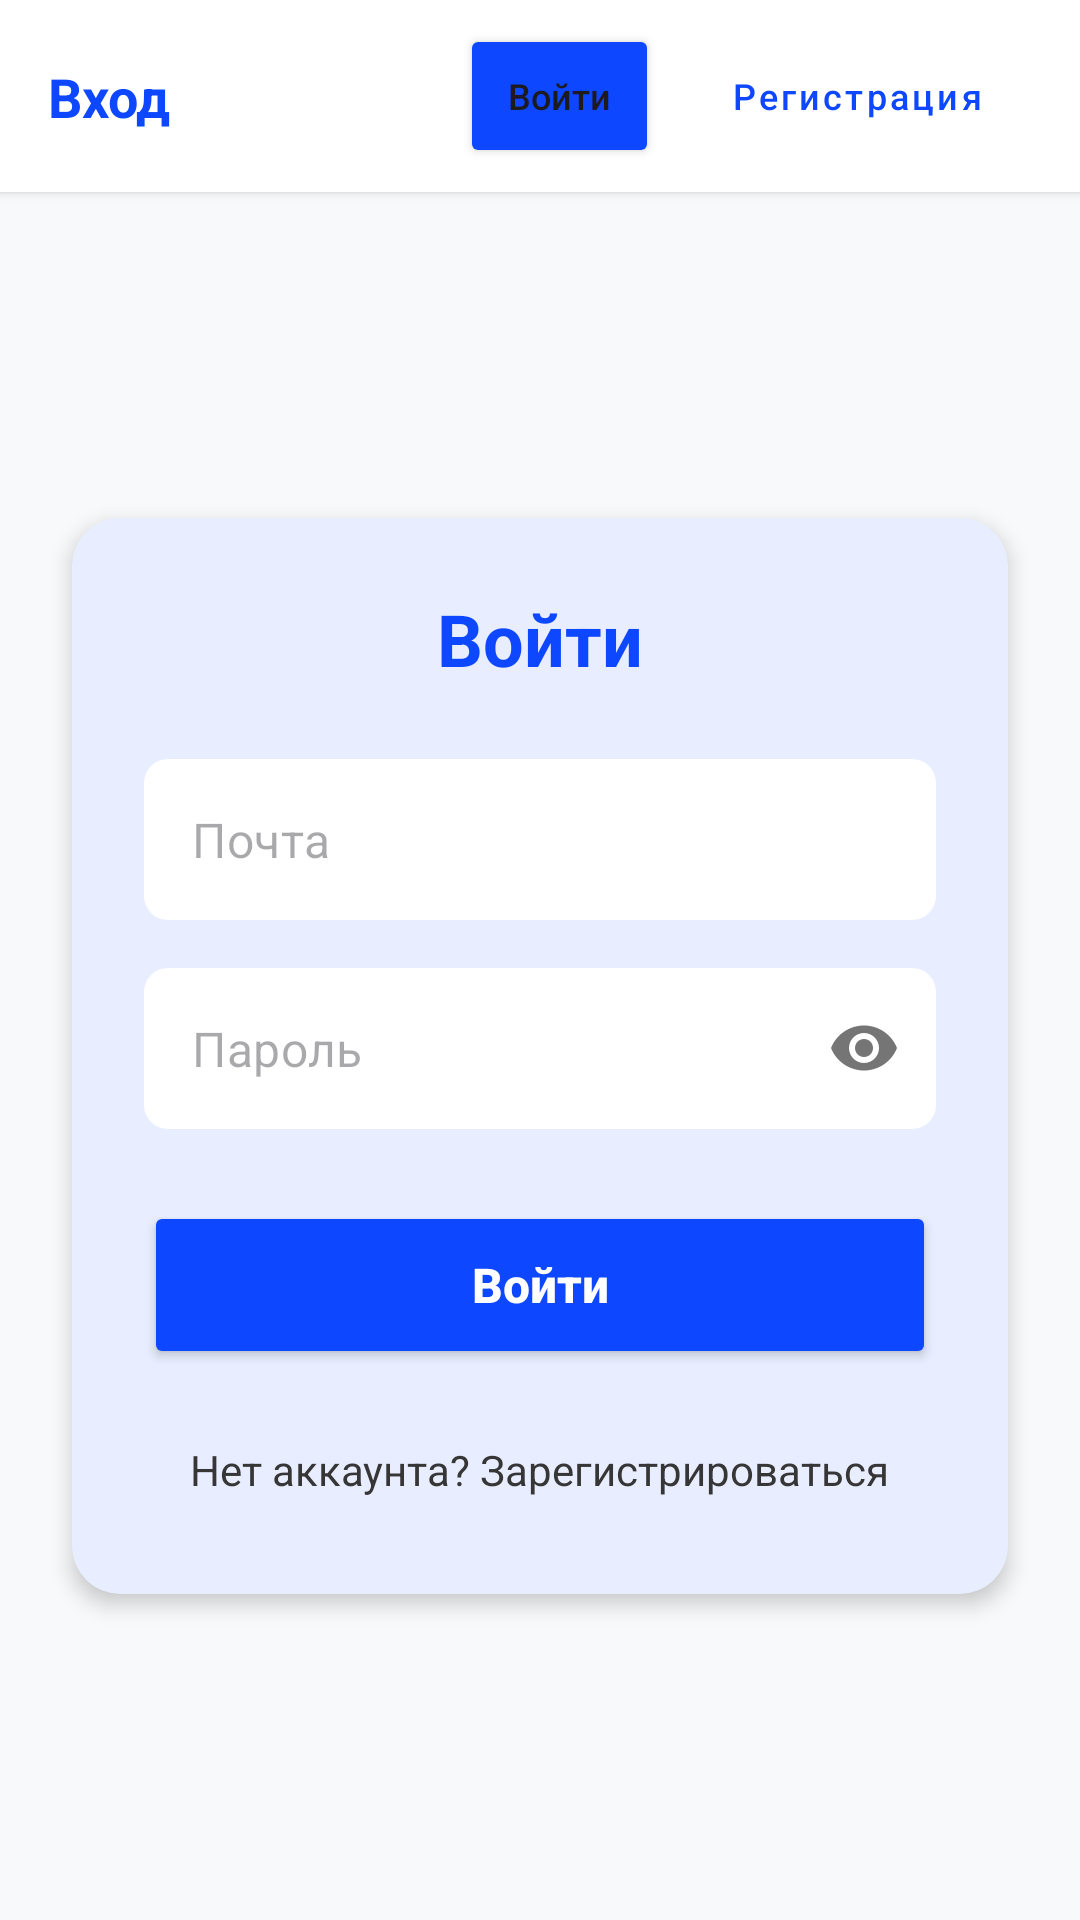

Android layout source for this screen:
<!-- AndroidManifest.xml: application theme Theme.Sportscore -->
<!-- res/layout/fragment_auth.xml -->
<?xml version="1.0" encoding="utf-8"?>
<androidx.constraintlayout.widget.ConstraintLayout xmlns:android="http://schemas.android.com/apk/res/android"
    xmlns:app="http://schemas.android.com/apk/res-auto"
    xmlns:tools="http://schemas.android.com/tools"
    android:layout_width="match_parent"
    android:layout_height="match_parent"
    android:background="#F8F9FA"
    tools:context=".features.auth.AuthFragment">

    
    <androidx.constraintlayout.widget.ConstraintLayout
        android:id="@+id/header"
        android:layout_width="match_parent"
        android:layout_height="64dp"
        android:background="@color/white"
        android:elevation="2dp"
        app:layout_constraintTop_toTopOf="parent">

        <TextView
            android:layout_width="wrap_content"
            android:layout_height="wrap_content"
            android:layout_marginStart="16dp"
            android:text="Вход"
            android:textColor="@color/systemColor"
            android:textSize="18sp"
            android:textStyle="bold"
            app:layout_constraintBottom_toBottomOf="parent"
            app:layout_constraintStart_toStartOf="parent"
            app:layout_constraintTop_toTopOf="parent" />

        <LinearLayout
            android:layout_width="wrap_content"
            android:layout_height="wrap_content"
            android:layout_marginEnd="16dp"
            android:orientation="horizontal"
            app:layout_constraintBottom_toBottomOf="parent"
            app:layout_constraintEnd_toEndOf="parent"
            app:layout_constraintTop_toTopOf="parent">

            <Button
                android:id="@+id/btnHeaderLogin"
                android:layout_width="wrap_content"
                android:layout_height="wrap_content"
                android:layout_marginEnd="8dp"
                android:backgroundTint="@color/systemColor"
                android:minWidth="0dp"
                android:paddingHorizontal="16dp"
                android:text="Войти"
                android:textAllCaps="false"
                android:textSize="12sp"
                app:cornerRadius="8dp" />

            <Button
                android:id="@+id/btnHeaderRegister"
                style="@style/Widget.MaterialComponents.Button.OutlinedButton"
                android:layout_width="wrap_content"
                android:layout_height="wrap_content"
                android:minWidth="0dp"
                android:paddingHorizontal="16dp"
                android:text="Регистрация"
                android:textAllCaps="false"
                android:textColor="@color/systemColor"
                android:textSize="12sp"
                app:cornerRadius="8dp"
                app:strokeColor="@color/systemColor" />
        </LinearLayout>
    </androidx.constraintlayout.widget.ConstraintLayout>

    <com.google.android.material.card.MaterialCardView
        android:layout_width="match_parent"
        android:layout_height="wrap_content"
        android:layout_marginHorizontal="24dp"
        app:cardBackgroundColor="@color/white"
        app:cardCornerRadius="16dp"
        app:cardElevation="4dp"
        app:layout_constraintBottom_toBottomOf="parent"
        app:layout_constraintEnd_toEndOf="parent"
        app:layout_constraintStart_toStartOf="parent"
        app:layout_constraintTop_toBottomOf="@id/header"
        app:strokeWidth="0dp">

        <LinearLayout
            android:layout_width="match_parent"
            android:layout_height="wrap_content"
            android:orientation="vertical"
            android:padding="24dp">

            <TextView
                android:id="@+id/authTitle"
                android:layout_width="wrap_content"
                android:layout_height="wrap_content"
                android:layout_gravity="center_horizontal"
                android:layout_marginBottom="24dp"
                android:text="@string/enter"
                android:textColor="@color/systemColor"
                android:textSize="24sp"
                android:textStyle="bold" />

            <com.google.android.material.textfield.TextInputLayout
                android:id="@+id/authNameLayout"
                style="@style/Widget.MaterialComponents.TextInputLayout.OutlinedBox"
                android:layout_width="match_parent"
                android:layout_height="wrap_content"
                android:layout_marginBottom="16dp"
                app:boxBackgroundColor="@color/white"
                app:boxCornerRadiusBottomEnd="8dp"
                app:boxCornerRadiusBottomStart="8dp"
                app:boxCornerRadiusTopEnd="8dp"
                app:boxCornerRadiusTopStart="8dp"
                app:boxStrokeWidth="0dp"
                app:boxStrokeWidthFocused="1dp"
                app:hintEnabled="false">

                <com.google.android.material.textfield.TextInputEditText
                    android:id="@+id/regNameId"
                    android:layout_width="match_parent"
                    android:layout_height="wrap_content"
                    android:hint="@string/authNameId"
                    android:inputType="textEmailAddress"
                    android:paddingVertical="16dp"
                    android:textColor="@color/black" />
            </com.google.android.material.textfield.TextInputLayout>

            <com.google.android.material.textfield.TextInputLayout
                android:id="@+id/authPasswordLayout"
                style="@style/Widget.MaterialComponents.TextInputLayout.OutlinedBox"
                android:layout_width="match_parent"
                android:layout_height="wrap_content"
                android:layout_marginBottom="24dp"
                app:boxBackgroundColor="@color/white"
                app:boxCornerRadiusBottomEnd="8dp"
                app:boxCornerRadiusBottomStart="8dp"
                app:boxCornerRadiusTopEnd="8dp"
                app:boxCornerRadiusTopStart="8dp"
                app:boxStrokeWidth="0dp"
                app:boxStrokeWidthFocused="1dp"
                app:hintEnabled="false"
                app:passwordToggleEnabled="true">

                <com.google.android.material.textfield.TextInputEditText
                    android:id="@+id/authPasswordId"
                    android:layout_width="match_parent"
                    android:layout_height="wrap_content"
                    android:hint="@string/authPasswordId"
                    android:inputType="textPassword"
                    android:paddingVertical="16dp"
                    android:textColor="@color/black" />
            </com.google.android.material.textfield.TextInputLayout>

            <Button
                android:id="@+id/buttonAuth"
                android:layout_width="match_parent"
                android:layout_height="56dp"
                android:backgroundTint="@color/systemColor"
                android:text="@string/enter"
                android:textAllCaps="false"
                android:textColor="@color/white"
                android:textSize="16sp"
                android:textStyle="bold"
                app:cornerRadius="8dp" />

            <TextView
                android:id="@+id/regLink"
                android:layout_width="wrap_content"
                android:layout_height="wrap_content"
                android:layout_gravity="center_horizontal"
                android:layout_marginTop="16dp"
                android:padding="8dp"
                android:text="Нет аккаунта? Зарегистрироваться"
                android:textColor="@color/textColor"
                android:textSize="14sp" />

        </LinearLayout>
    </com.google.android.material.card.MaterialCardView>

</androidx.constraintlayout.widget.ConstraintLayout>
<!-- resources referenced by this layout -->
<resources>
  <color name="black">#FF000000</color>
  <color name="systemColor">#0D47FF</color>
  <color name="textColor">#363636</color>
  <color name="white">#FFFFFFFF</color>
  <string name="authNameId">Почта</string>
  <string name="authPasswordId">Пароль</string>
  <string name="enter">Войти</string>
  <style name="Theme.Sportscore" parent="Base.Theme.Sportscore" />
  <style name="Base.Theme.Sportscore" parent="Theme.Material3.Light.NoActionBar">
          <item name="colorPrimary">@color/systemColor</item>
          <item name="colorOnPrimary">@color/white</item>
          <item name="colorSurface">@color/white</item>
          <item name="android:windowBackground">#F8F9FF</item>
          <item name="bottomNavigationStyle">@style/Widget.App.BottomNavigationView</item>
      </style>
  <style name="Widget.App.BottomNavigationView" parent="Widget.Material3.BottomNavigationView">
          <item name="itemActiveIndicatorStyle">@style/App.BottomNav.Indicator</item>
          <item name="itemPaddingTop">12dp</item>
          <item name="itemPaddingBottom">12dp</item>
          <item name="itemIconSize">30dp</item>
          <item name="itemRippleColor">@android:color/transparent</item>
      </style>
  <style name="App.BottomNav.Indicator" parent="Widget.Material3.BottomNavigationView.ActiveIndicator">
          <item name="android:color">@color/systemColor</item>
          <item name="android:height">44dp</item>
          <item name="android:width">44dp</item>
          <item name="marginHorizontal">8dp</item>
          <item name="shapeAppearance">@style/ShapeAppearance.App.Indicator</item>
      </style>
  <style name="ShapeAppearance.App.Indicator" parent="">
          <item name="cornerFamily">rounded</item>
          <item name="cornerSize">16dp</item>
      </style>
</resources>
